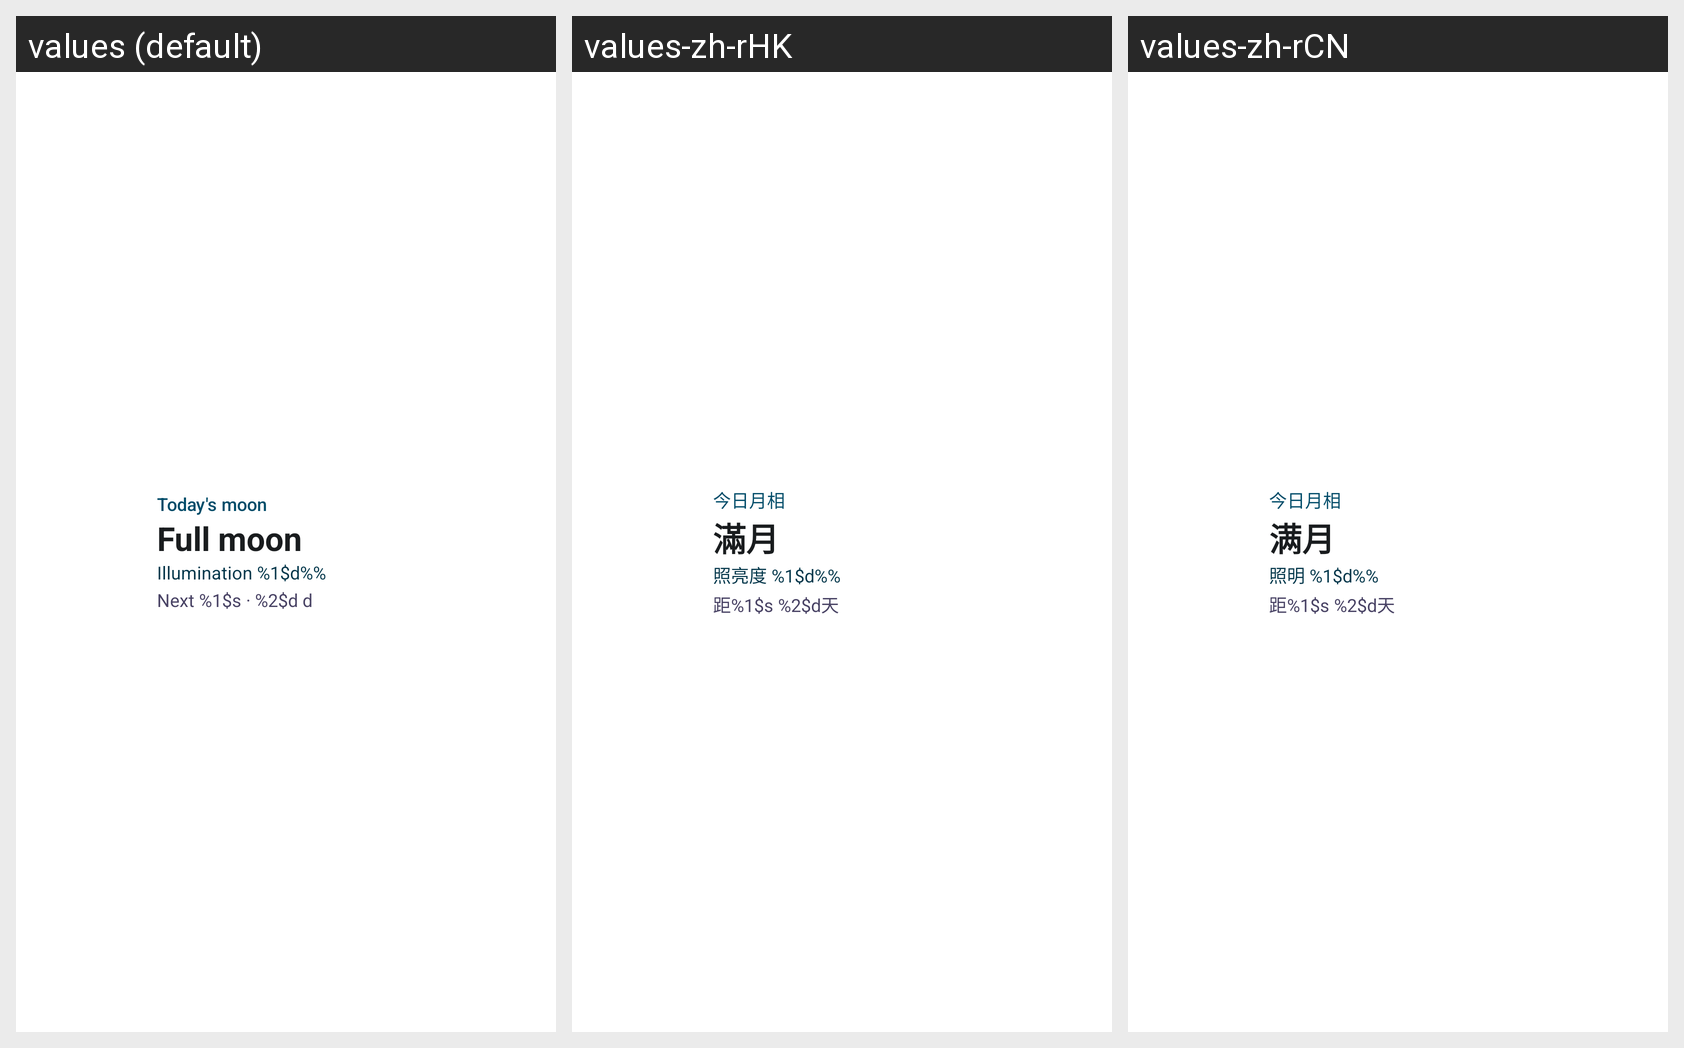

Translations of the strings shown on this Android screen, per locale in the grid:
Android screen res/layout/widget_moon_phase.xml rendered under 3 locales, left to right: values (default), values-zh-rHK, values-zh-rCN. Device: Nexus 5 (rendered at 1080×1920; each locale shown at half size, 540×960, under a caption strip naming it); theme Theme.MoonWidget.
Strings drawn on this screen, with the default value and each locale's value (text and hints the layout hard-codes, and strings that could not be matched under every locale, appear in the picture but are not listed):

moon_phase_today
  values: Today's moon
  values-zh-rHK: 今日月相
  values-zh-rCN: 今日月相

moon_phase_full
  values: Full moon
  values-zh-rHK: 滿月
  values-zh-rCN: 满月

moon_phase_illumination
  values: Illumination %1$d%%
  values-zh-rHK: 照亮度 %1$d%%
  values-zh-rCN: 照明 %1$d%%

moon_phase_next
  values: Next %1$s · %2$d d
  values-zh-rHK: 距%1$s %2$d天
  values-zh-rCN: 距%1$s %2$d天
